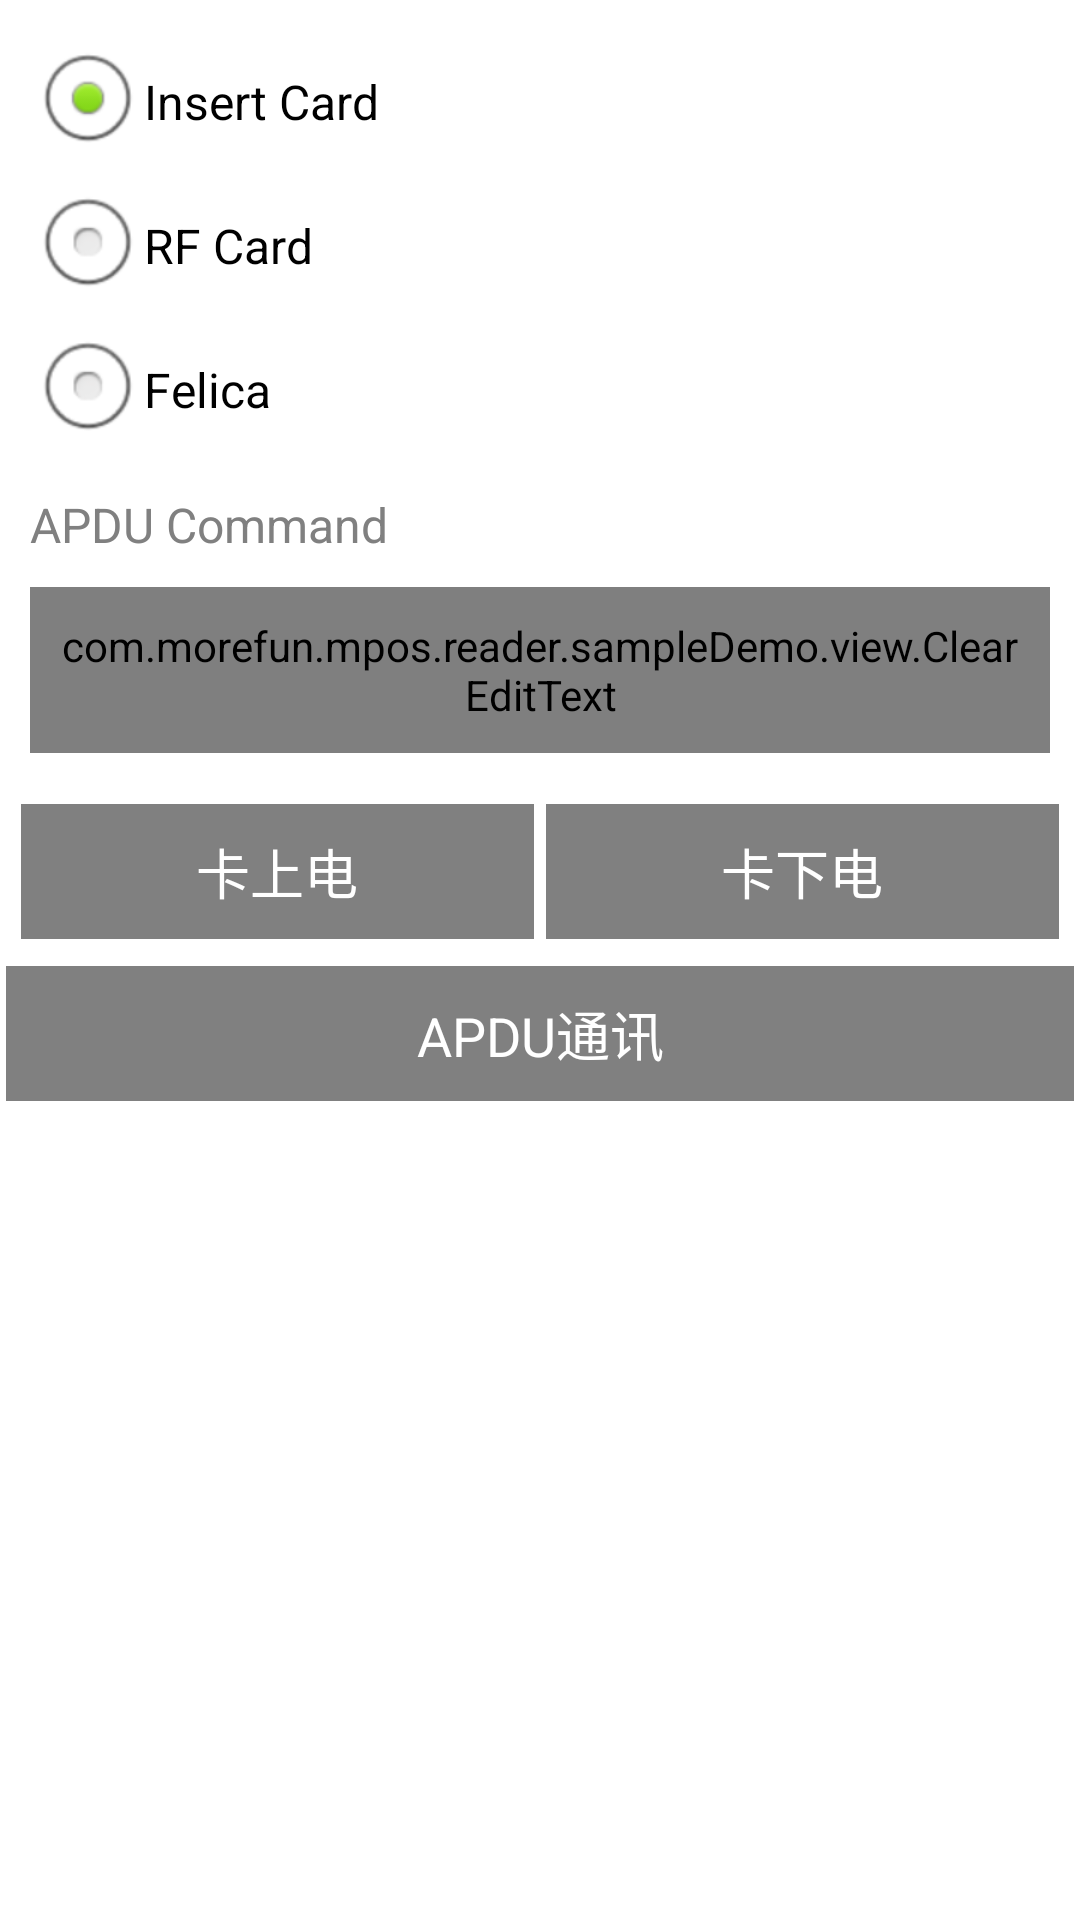

Produce the Android XML layout that renders to this screen, including the resource entries it uses.
<!-- AndroidManifest.xml: application theme AppTheme -->
<!-- res/layout/activity_rfcard.xml -->
<?xml version="1.0" encoding="utf-8"?>
<LinearLayout xmlns:android="http://schemas.android.com/apk/res/android"
    android:layout_width="match_parent"
    android:layout_height="match_parent"
    android:orientation="vertical">

    <RadioGroup
        android:id="@+id/radioGroup"
        android:layout_width="wrap_content"
        android:layout_height="wrap_content"
        android:layout_alignTop="@+id/textView1"
        android:layout_margin="10dp"
        android:layout_toRightOf="@+id/textView1"
        android:orientation="vertical">

        <RadioButton
            android:id="@+id/rb_insertCard"
            android:layout_width="wrap_content"
            android:layout_height="wrap_content"
            android:checked="true"
            android:text="Insert Card" />

        <RadioButton
            android:id="@+id/rb_rfCard"
            android:layout_width="wrap_content"
            android:layout_height="wrap_content"
            android:text="RF Card" />

        <RadioButton
            android:id="@+id/rb_felicaCard"
            android:layout_width="wrap_content"
            android:layout_height="wrap_content"
            android:text="Felica" />

    </RadioGroup>

    <TextView
        android:layout_width="match_parent"
        android:layout_height="wrap_content"
        android:layout_marginLeft="10dp"
        android:text="APDU Command"
        android:textColor="@color/gray"
        android:textSize="16sp">

    </TextView>

    <LinearLayout
        android:layout_width="match_parent"
        android:layout_height="wrap_content"
        android:gravity="right|center_vertical"
        android:orientation="vertical">

        <com.morefun.mpos.reader.sampleDemo.view.ClearEditText
            android:id="@+id/etText"
            android:layout_width="match_parent"
            android:layout_height="wrap_content"
            android:layout_margin="10dp"
            android:background="@drawable/bg_edittext"
            android:drawablePadding="10dp"
            android:gravity="center|left"
            android:hint="@string/key_index_tip"
            android:imeOptions="actionNext"
            android:inputType="text"
            android:padding="10dp"
            android:text="0600FFFF0000"
            android:singleLine="true"
            android:textColor="@color/gray"
            android:textColorHint="@color/gray"
            android:textSize="16sp" />

    </LinearLayout>

    <LinearLayout
        android:layout_width="match_parent"
        android:layout_height="wrap_content"
        android:layout_margin="5dp"
        android:orientation="horizontal">

        <Button
            android:layout_weight="1"
            android:id="@+id/btnRFCardPowerOn"
            style="@style/doneBtn"
            android:layout_width="match_parent"
            android:text="@string/card_poweron" />

        <Button
            android:layout_weight="1"
            android:id="@+id/btnRFCardPowerOff"
            style="@style/doneBtn"
            android:layout_width="match_parent"
            android:text="@string/card_poweroff" />
    </LinearLayout>

    <Button
        android:id="@+id/btnRFCardApdu"
        style="@style/doneBtn"
        android:layout_width="match_parent"
        android:text="@string/card_apdu" />

    <ScrollView
        android:layout_width="match_parent"
        android:layout_height="match_parent">

        <TextView
            android:id="@+id/textView"
            android:layout_width="match_parent"
            android:layout_height="wrap_content"
            android:layout_margin="10dp"
            android:text=""
            android:textSize="16sp" />

    </ScrollView>

</LinearLayout>
<!-- resources referenced by this layout -->
<resources>
  <color name="gray">#808080</color>
  <string name="card_apdu">APDU通讯</string>
  <string name="card_poweroff">卡下电</string>
  <string name="card_poweron">卡上电</string>
  <string name="key_index_tip">索引范围(0~9)</string>
  <style name="doneBtn">
          <item name="android:background">@color/gray</item>
          <item name="android:textSize">18sp</item>
          <item name="android:layout_margin">2dip</item>
          <item name="android:layout_height">45dip</item>
          <item name="android:textColor">@color/white</item>
      </style>
  <style name="AppTheme" parent="AppBaseTheme">
  
          
          <item name="android:windowFullscreen">false</item>
          <item name="android:windowNoTitle">true</item>
      </style>
  <color name="white">#FFFFFF</color>
  <style name="AppBaseTheme" parent="android:Theme.Light">
          
      </style>
</resources>
